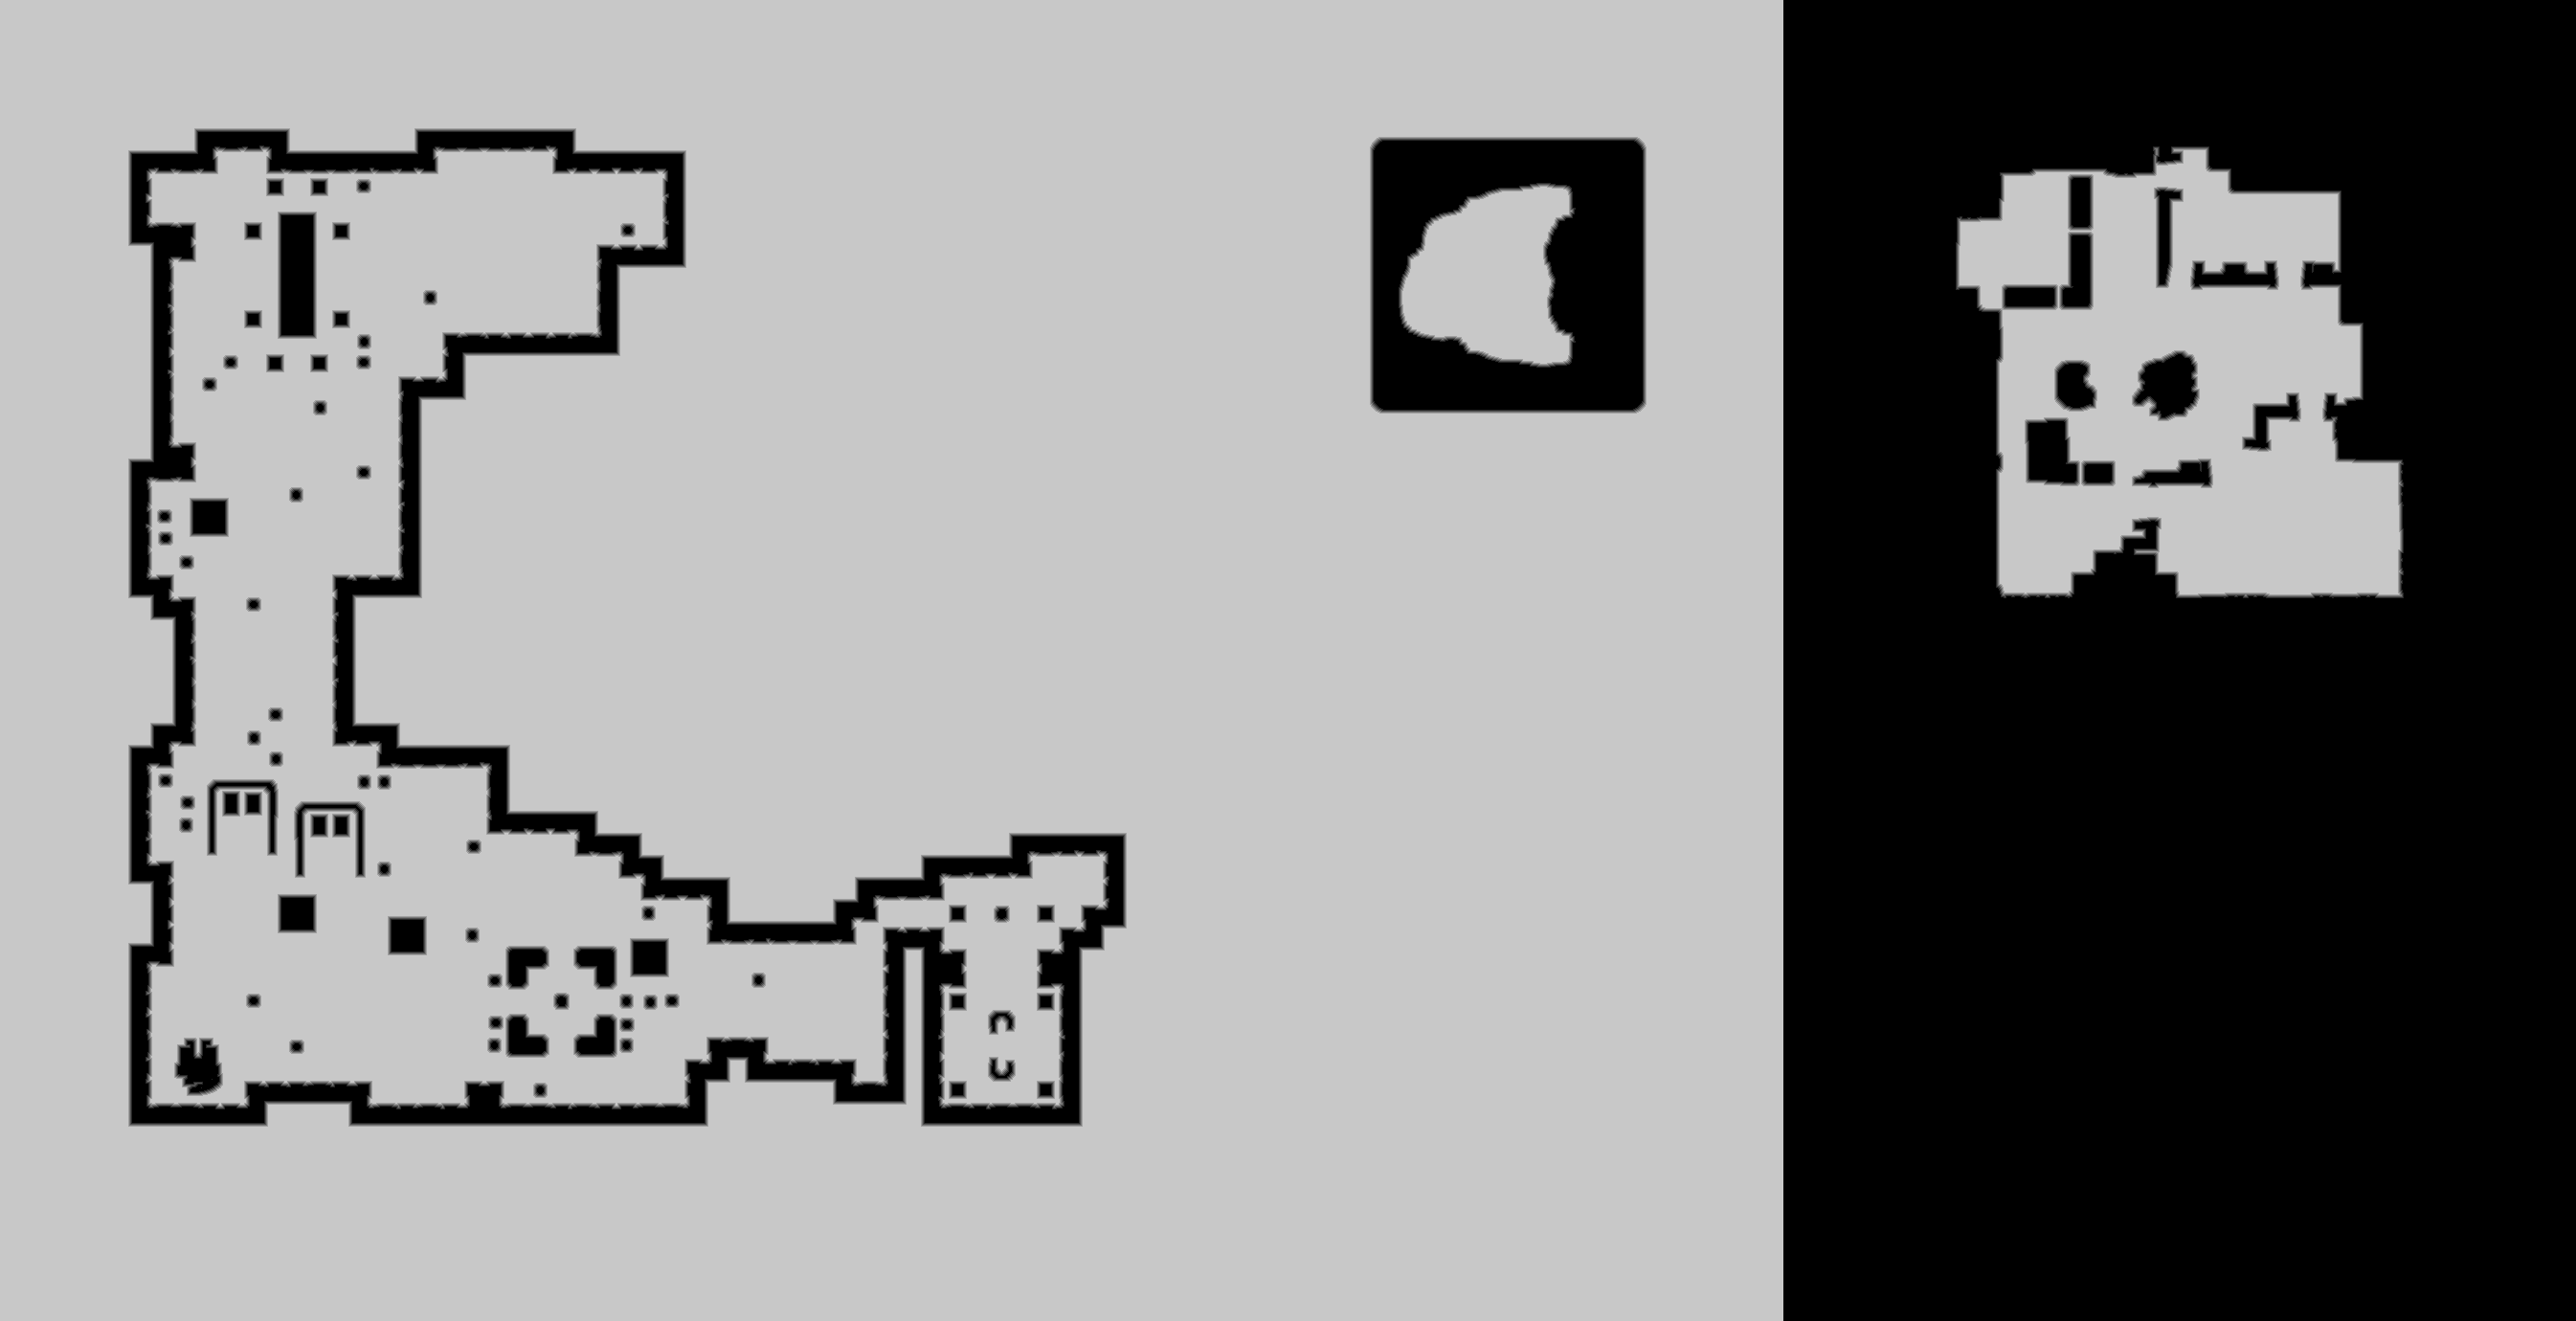

The table this chart was drawn from, first rows:
source	tdt_hull melee
truth	truth_3a6bde683f0.tsv
width	2691
height	1380
nibble	0	1155972
nibble	1	24582
nibble	2	25167
nibble	3	25616
nibble	4	25941
nibble	5	2456302
